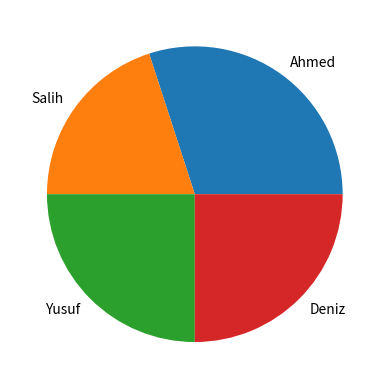

Write the Python code that produced this figure.
"""Summary of matplotlib basics.

Aytekin Kaplan, Aug 2024."""

# NumPy ve Matplotlib kütüphanelerini içe aktarıyoruz
import numpy as np
import matplotlib.pyplot as plt

# Pasta dilimlerinin büyüklüklerini tanımlıyoruz
sizes = [30, 20, 25, 25]

# Her dilimin etiketini tanımlıyoruz
labels = ['Ahmed', 'Salih', 'Yusuf', 'Deniz']

# Pasta grafiği oluşturuyoruz
plt.pie(sizes, labels=labels)

# Oluşturulan grafiği ekranda gösteriyoruz
plt.show()


